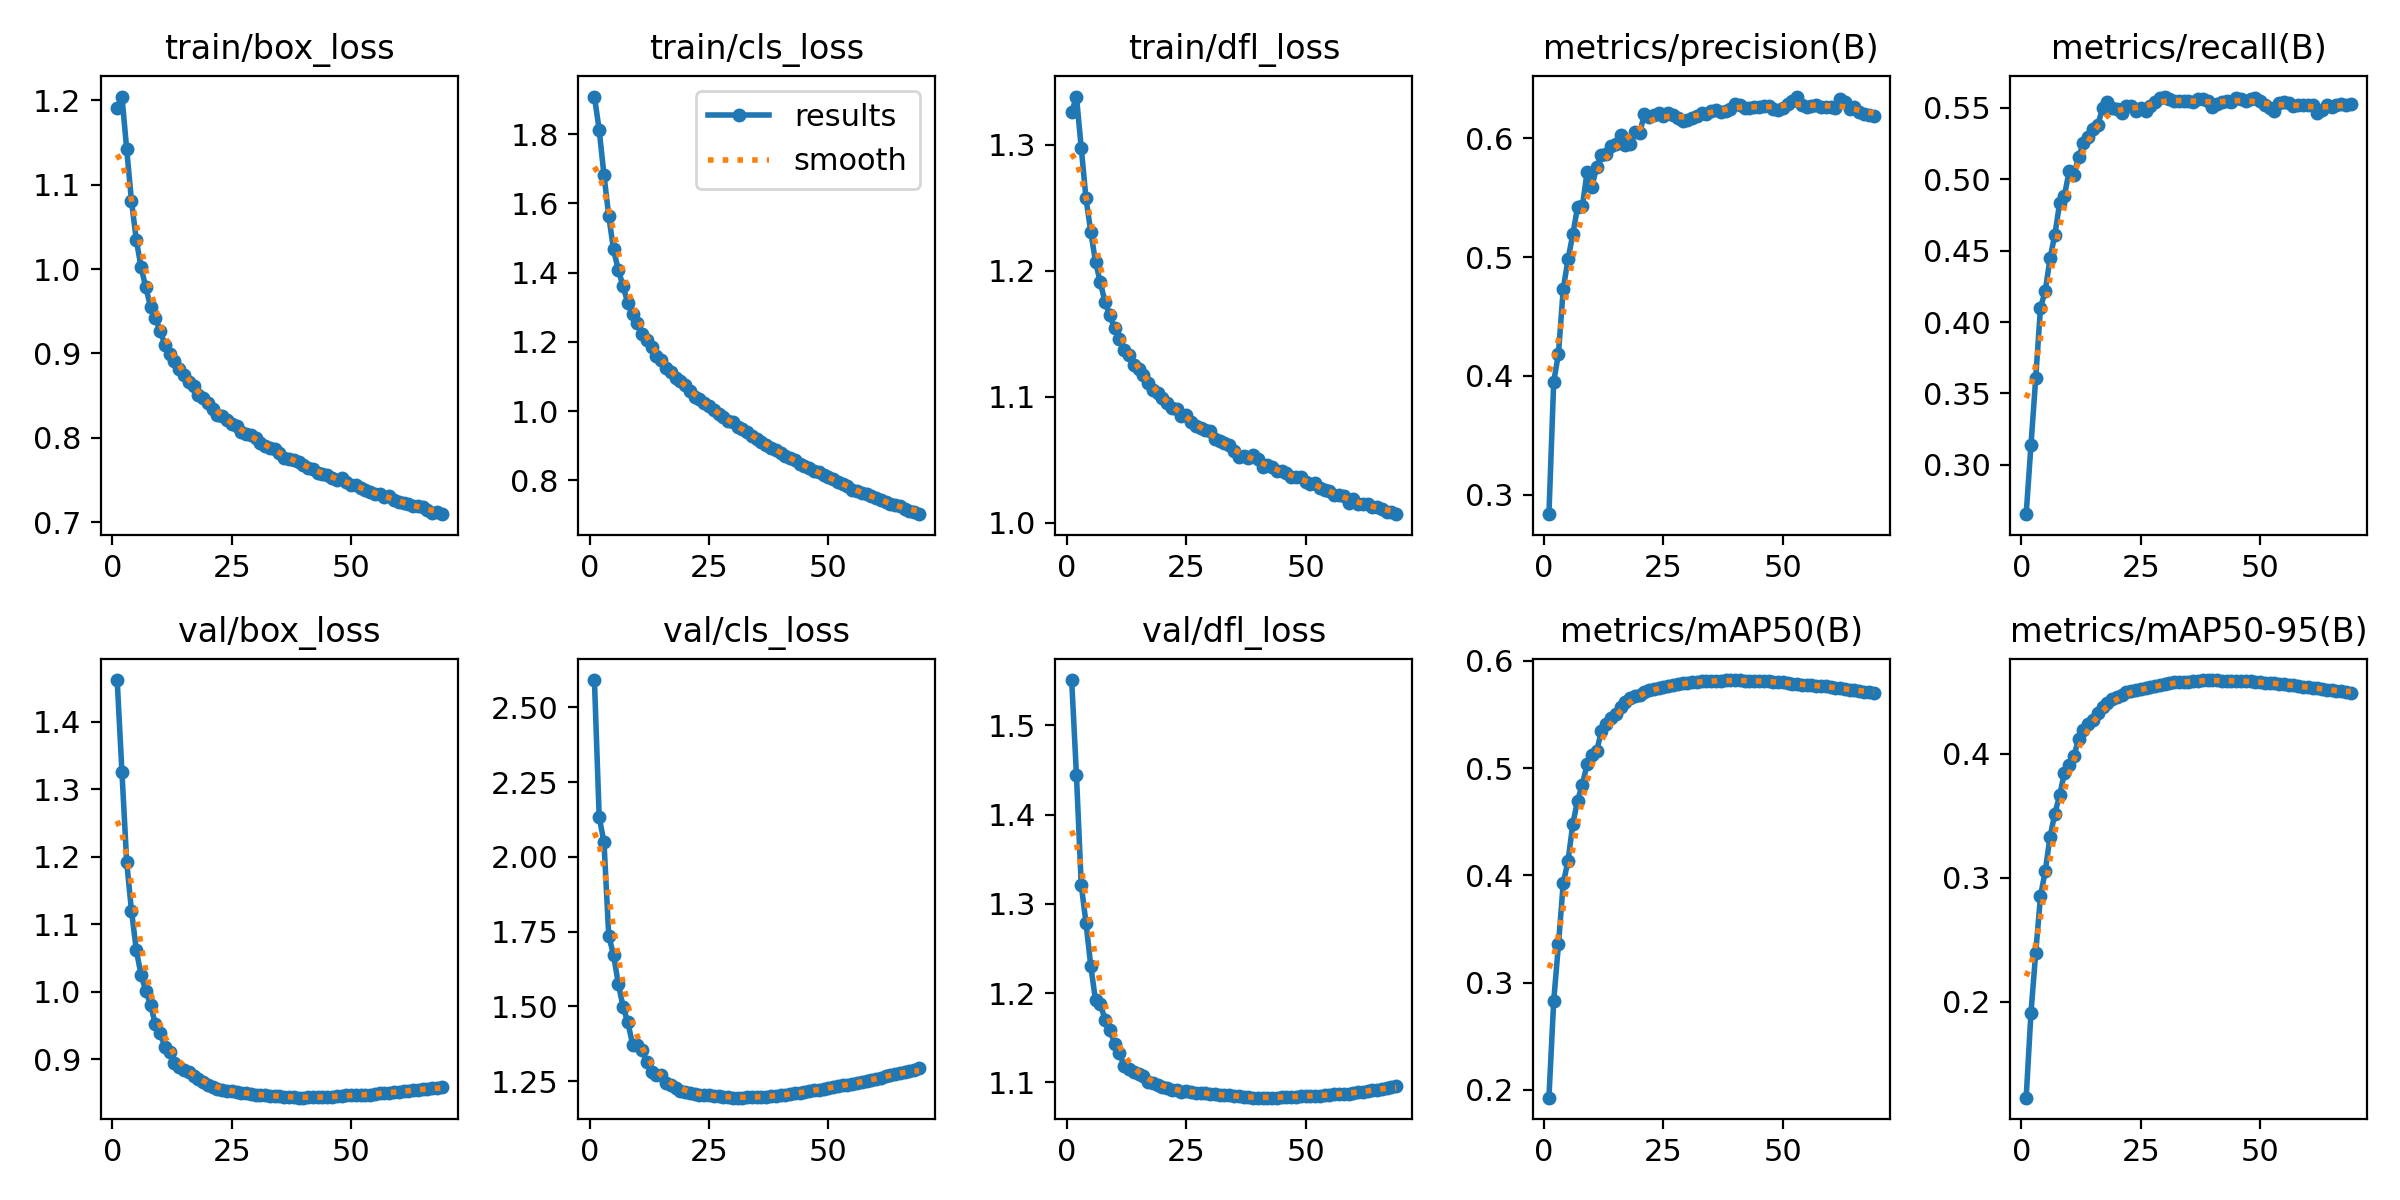

Values plotted in this chart, from the file beside it:
epoch, time, train/box_loss, train/cls_loss, train/dfl_loss, metrics/precision(B), metrics/recall(B), metrics/mAP50(B), metrics/mAP50-95(B), val/box_loss, val/cls_loss, val/dfl_loss, lr/pg0, lr/pg1, lr/pg2
1, 373.2, 1.191, 1.909, 1.326, 0.2836, 0.2655, 0.1927, 0.1227, 1.462, 2.591, 1.551, 0.06771, 0.0009986, 0.0009986
2, 746, 1.205, 1.812, 1.338, 0.3949, 0.3137, 0.2827, 0.191, 1.326, 2.132, 1.444, 0.03538, 0.001999, 0.001999
3, 1120, 1.142, 1.682, 1.297, 0.4187, 0.3608, 0.3357, 0.2397, 1.192, 2.05, 1.321, 0.003046, 0.002998, 0.002998
4, 1493, 1.08, 1.564, 1.257, 0.4733, 0.4102, 0.3928, 0.2851, 1.12, 1.735, 1.279, 0.002999, 0.002999, 0.002999
5, 1866, 1.035, 1.467, 1.231, 0.4981, 0.4217, 0.4133, 0.3057, 1.062, 1.673, 1.231, 0.002999, 0.002999, 0.002999
6, 2239, 1.002, 1.408, 1.207, 0.5191, 0.4448, 0.4478, 0.333, 1.025, 1.576, 1.192, 0.002998, 0.002998, 0.002998
7, 2611, 0.9784, 1.361, 1.191, 0.5421, 0.4608, 0.4697, 0.3518, 1.002, 1.499, 1.188, 0.002997, 0.002997, 0.002997
8, 2983, 0.9551, 1.312, 1.175, 0.5428, 0.4831, 0.4846, 0.3665, 0.9808, 1.447, 1.17, 0.002996, 0.002996, 0.002996
9, 3353, 0.9425, 1.281, 1.165, 0.5716, 0.4883, 0.5033, 0.3844, 0.952, 1.372, 1.159, 0.002995, 0.002995, 0.002995
10, 3725, 0.9261, 1.254, 1.154, 0.5592, 0.5056, 0.5123, 0.3913, 0.9391, 1.37, 1.143, 0.002993, 0.002993, 0.002993
11, 4095, 0.9105, 1.224, 1.146, 0.576, 0.5032, 0.5161, 0.3983, 0.9183, 1.353, 1.133, 0.002992, 0.002992, 0.002992
12, 4465, 0.8997, 1.204, 1.137, 0.5857, 0.5157, 0.5342, 0.4123, 0.9114, 1.313, 1.119, 0.00299, 0.00299, 0.00299
13, 4840, 0.8911, 1.184, 1.133, 0.5868, 0.5252, 0.5409, 0.4194, 0.8949, 1.282, 1.115, 0.002988, 0.002988, 0.002988
14, 5212, 0.8814, 1.159, 1.126, 0.5935, 0.5295, 0.5463, 0.4243, 0.888, 1.271, 1.112, 0.002986, 0.002986, 0.002986
15, 5582, 0.8747, 1.149, 1.122, 0.5949, 0.5349, 0.5507, 0.4273, 0.8847, 1.271, 1.11, 0.002984, 0.002984, 0.002984
16, 5951, 0.8656, 1.125, 1.117, 0.6028, 0.5378, 0.5571, 0.4329, 0.8812, 1.245, 1.107, 0.002982, 0.002982, 0.002982
17, 6319, 0.8613, 1.114, 1.111, 0.5942, 0.5499, 0.5611, 0.4375, 0.8754, 1.237, 1.101, 0.002979, 0.002979, 0.002979
18, 6685, 0.8511, 1.095, 1.105, 0.5952, 0.5537, 0.565, 0.4409, 0.8711, 1.226, 1.1, 0.002977, 0.002977, 0.002977
19, 7052, 0.8474, 1.086, 1.103, 0.6049, 0.5497, 0.5672, 0.444, 0.8663, 1.217, 1.097, 0.002974, 0.002974, 0.002974
20, 7419, 0.8414, 1.075, 1.099, 0.6044, 0.549, 0.5685, 0.4457, 0.8622, 1.214, 1.095, 0.002971, 0.002971, 0.002971
21, 7786, 0.8336, 1.058, 1.095, 0.6203, 0.5462, 0.5711, 0.4477, 0.859, 1.211, 1.094, 0.002968, 0.002968, 0.002968
22, 8153, 0.8266, 1.041, 1.091, 0.618, 0.5514, 0.5732, 0.4496, 0.8568, 1.207, 1.092, 0.002964, 0.002964, 0.002964
23, 8520, 0.8261, 1.035, 1.09, 0.6197, 0.5511, 0.5741, 0.4506, 0.8553, 1.205, 1.091, 0.002961, 0.002961, 0.002961
24, 8887, 0.8208, 1.024, 1.084, 0.6215, 0.5477, 0.575, 0.4513, 0.8526, 1.203, 1.089, 0.002957, 0.002957, 0.002957
25, 9254, 0.8167, 1.016, 1.085, 0.6185, 0.5501, 0.5756, 0.4522, 0.8527, 1.202, 1.09, 0.002953, 0.002953, 0.002953
26, 9621, 0.8134, 1.003, 1.08, 0.6211, 0.5475, 0.5766, 0.4531, 0.8519, 1.202, 1.089, 0.002949, 0.002949, 0.002949
27, 9988, 0.8069, 0.9916, 1.077, 0.6194, 0.5511, 0.5776, 0.4537, 0.8508, 1.199, 1.089, 0.002945, 0.002945, 0.002945
28, 10354, 0.8046, 0.9827, 1.075, 0.6172, 0.5541, 0.5782, 0.4544, 0.8497, 1.198, 1.088, 0.002941, 0.002941, 0.002941
29, 10721, 0.8031, 0.9711, 1.073, 0.6146, 0.5569, 0.5789, 0.4552, 0.8485, 1.196, 1.088, 0.002937, 0.002937, 0.002937
30, 11089, 0.7996, 0.9673, 1.073, 0.6151, 0.5578, 0.5796, 0.456, 0.8478, 1.195, 1.087, 0.002932, 0.002932, 0.002932
31, 11456, 0.794, 0.9546, 1.067, 0.6172, 0.556, 0.5801, 0.4568, 0.8477, 1.195, 1.087, 0.002927, 0.002927, 0.002927
32, 11823, 0.7902, 0.9478, 1.065, 0.6189, 0.5548, 0.5805, 0.4577, 0.8465, 1.195, 1.086, 0.002922, 0.002922, 0.002922
33, 12192, 0.7883, 0.9397, 1.063, 0.6213, 0.5544, 0.5808, 0.4582, 0.8461, 1.195, 1.086, 0.002917, 0.002917, 0.002917
34, 12559, 0.7865, 0.9293, 1.061, 0.6201, 0.5549, 0.5807, 0.4582, 0.8459, 1.196, 1.085, 0.002912, 0.002912, 0.002912
35, 12927, 0.7823, 0.9203, 1.057, 0.623, 0.5546, 0.5809, 0.4581, 0.8456, 1.196, 1.085, 0.002907, 0.002907, 0.002907
36, 13294, 0.7765, 0.9107, 1.052, 0.6241, 0.5538, 0.5814, 0.4585, 0.8447, 1.197, 1.084, 0.002901, 0.002901, 0.002901
37, 13662, 0.7752, 0.9026, 1.053, 0.6221, 0.5558, 0.5815, 0.4588, 0.8442, 1.198, 1.084, 0.002896, 0.002896, 0.002896
38, 14028, 0.7735, 0.8934, 1.052, 0.6229, 0.5559, 0.5819, 0.4592, 0.8436, 1.199, 1.083, 0.00289, 0.00289, 0.00289
39, 14395, 0.7715, 0.8889, 1.054, 0.6249, 0.5544, 0.582, 0.4596, 0.8434, 1.2, 1.083, 0.002884, 0.002884, 0.002884
40, 14762, 0.768, 0.8804, 1.05, 0.6293, 0.5508, 0.5819, 0.4595, 0.8433, 1.202, 1.083, 0.002878, 0.002878, 0.002878
41, 15128, 0.7639, 0.8715, 1.044, 0.6284, 0.5525, 0.5817, 0.4593, 0.8437, 1.204, 1.083, 0.002872, 0.002872, 0.002872
42, 15495, 0.7633, 0.8654, 1.046, 0.6259, 0.5543, 0.5816, 0.4591, 0.8436, 1.206, 1.083, 0.002865, 0.002865, 0.002865
43, 15862, 0.7585, 0.8583, 1.044, 0.6256, 0.555, 0.5815, 0.4591, 0.8436, 1.209, 1.083, 0.002859, 0.002859, 0.002859
44, 16229, 0.7572, 0.8482, 1.041, 0.6267, 0.5543, 0.5813, 0.4592, 0.8435, 1.211, 1.083, 0.002852, 0.002852, 0.002852
45, 16596, 0.7556, 0.8423, 1.041, 0.6261, 0.5571, 0.5813, 0.4589, 0.8445, 1.214, 1.084, 0.002845, 0.002845, 0.002845
46, 16963, 0.7523, 0.8346, 1.039, 0.6275, 0.556, 0.5812, 0.4588, 0.8446, 1.216, 1.084, 0.002838, 0.002838, 0.002838
47, 17330, 0.7502, 0.8261, 1.036, 0.6273, 0.5544, 0.5808, 0.4586, 0.8454, 1.219, 1.084, 0.002831, 0.002831, 0.002831
48, 17696, 0.7519, 0.823, 1.037, 0.6247, 0.5562, 0.5806, 0.4584, 0.8458, 1.221, 1.084, 0.002824, 0.002824, 0.002824
49, 18063, 0.7478, 0.8157, 1.036, 0.6236, 0.5565, 0.5801, 0.4582, 0.8467, 1.225, 1.085, 0.002816, 0.002816, 0.002816
50, 18430, 0.7435, 0.8085, 1.032, 0.6259, 0.5545, 0.5798, 0.4579, 0.8471, 1.228, 1.085, 0.002809, 0.002809, 0.002809
51, 18797, 0.7442, 0.8038, 1.031, 0.629, 0.5521, 0.5792, 0.4573, 0.8468, 1.23, 1.085, 0.002801, 0.002801, 0.002801
52, 19164, 0.7399, 0.7954, 1.032, 0.6311, 0.5501, 0.5787, 0.4572, 0.8469, 1.233, 1.085, 0.002793, 0.002793, 0.002793
53, 19531, 0.7382, 0.7896, 1.028, 0.6351, 0.5479, 0.5783, 0.4569, 0.8473, 1.236, 1.085, 0.002785, 0.002785, 0.002785
54, 19898, 0.7361, 0.7837, 1.026, 0.6277, 0.553, 0.5779, 0.4565, 0.8478, 1.238, 1.086, 0.002777, 0.002777, 0.002777
55, 20265, 0.7334, 0.7732, 1.025, 0.6261, 0.5537, 0.5778, 0.4562, 0.8488, 1.241, 1.086, 0.002769, 0.002769, 0.002769
56, 20632, 0.7329, 0.7688, 1.022, 0.6273, 0.5532, 0.5775, 0.4558, 0.8495, 1.244, 1.087, 0.00276, 0.00276, 0.00276
57, 20999, 0.73, 0.7645, 1.022, 0.628, 0.5514, 0.5769, 0.4554, 0.85, 1.247, 1.087, 0.002752, 0.002752, 0.002752
58, 21366, 0.7305, 0.7608, 1.021, 0.6261, 0.5516, 0.5764, 0.4548, 0.8503, 1.252, 1.087, 0.002743, 0.002743, 0.002743
59, 21733, 0.7265, 0.7535, 1.016, 0.626, 0.5516, 0.5761, 0.4543, 0.8512, 1.255, 1.087, 0.002734, 0.002734, 0.002734
60, 22100, 0.7237, 0.7482, 1.019, 0.626, 0.552, 0.5756, 0.4537, 0.8519, 1.258, 1.089, 0.002725, 0.002725, 0.002725
... 9 more rows
